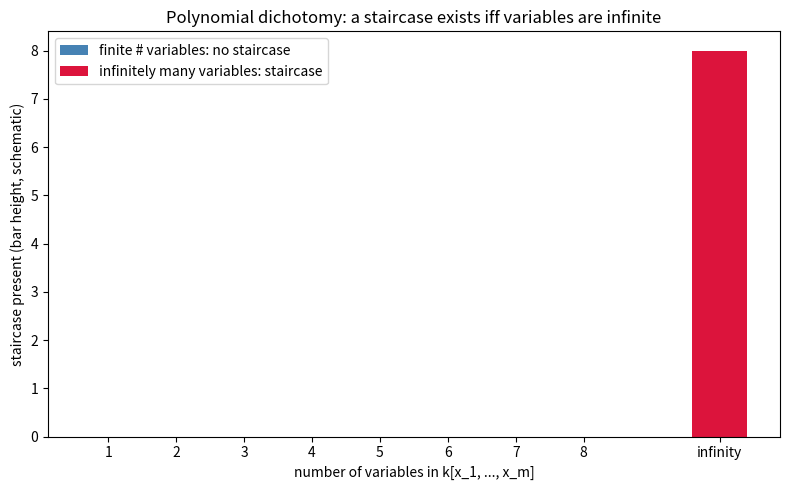

The script that saved this image:
"""Visualize the polynomial dichotomy: staircase height vs. number of variables."""
import matplotlib.pyplot as plt

def plot_dichotomy(max_vars: int = 8) -> None:
    fig, ax = plt.subplots(figsize=(8, 5))
    xs = list(range(1, max_vars + 1))
    # finitely many variables: no staircase (height 0); infinite: staircase (mark high)
    ys = [0 for _ in xs]
    ax.bar(xs, ys, color="steelblue", label="finite # variables: no staircase")
    ax.bar([max_vars + 2], [max_vars], color="crimson",
           label="infinitely many variables: staircase")
    ax.set_xticks(xs + [max_vars + 2])
    ax.set_xticklabels([str(n) for n in xs] + ["infinity"])
    ax.set_xlabel("number of variables in k[x_1, ..., x_m]")
    ax.set_ylabel("staircase present (bar height, schematic)")
    ax.set_title("Polynomial dichotomy: a staircase exists iff variables are infinite")
    ax.legend()
    plt.tight_layout()
    plt.savefig("escher_dichotomy.png", dpi=150)
    print("wrote escher_dichotomy.png")

if __name__ == "__main__":
    plot_dichotomy()
